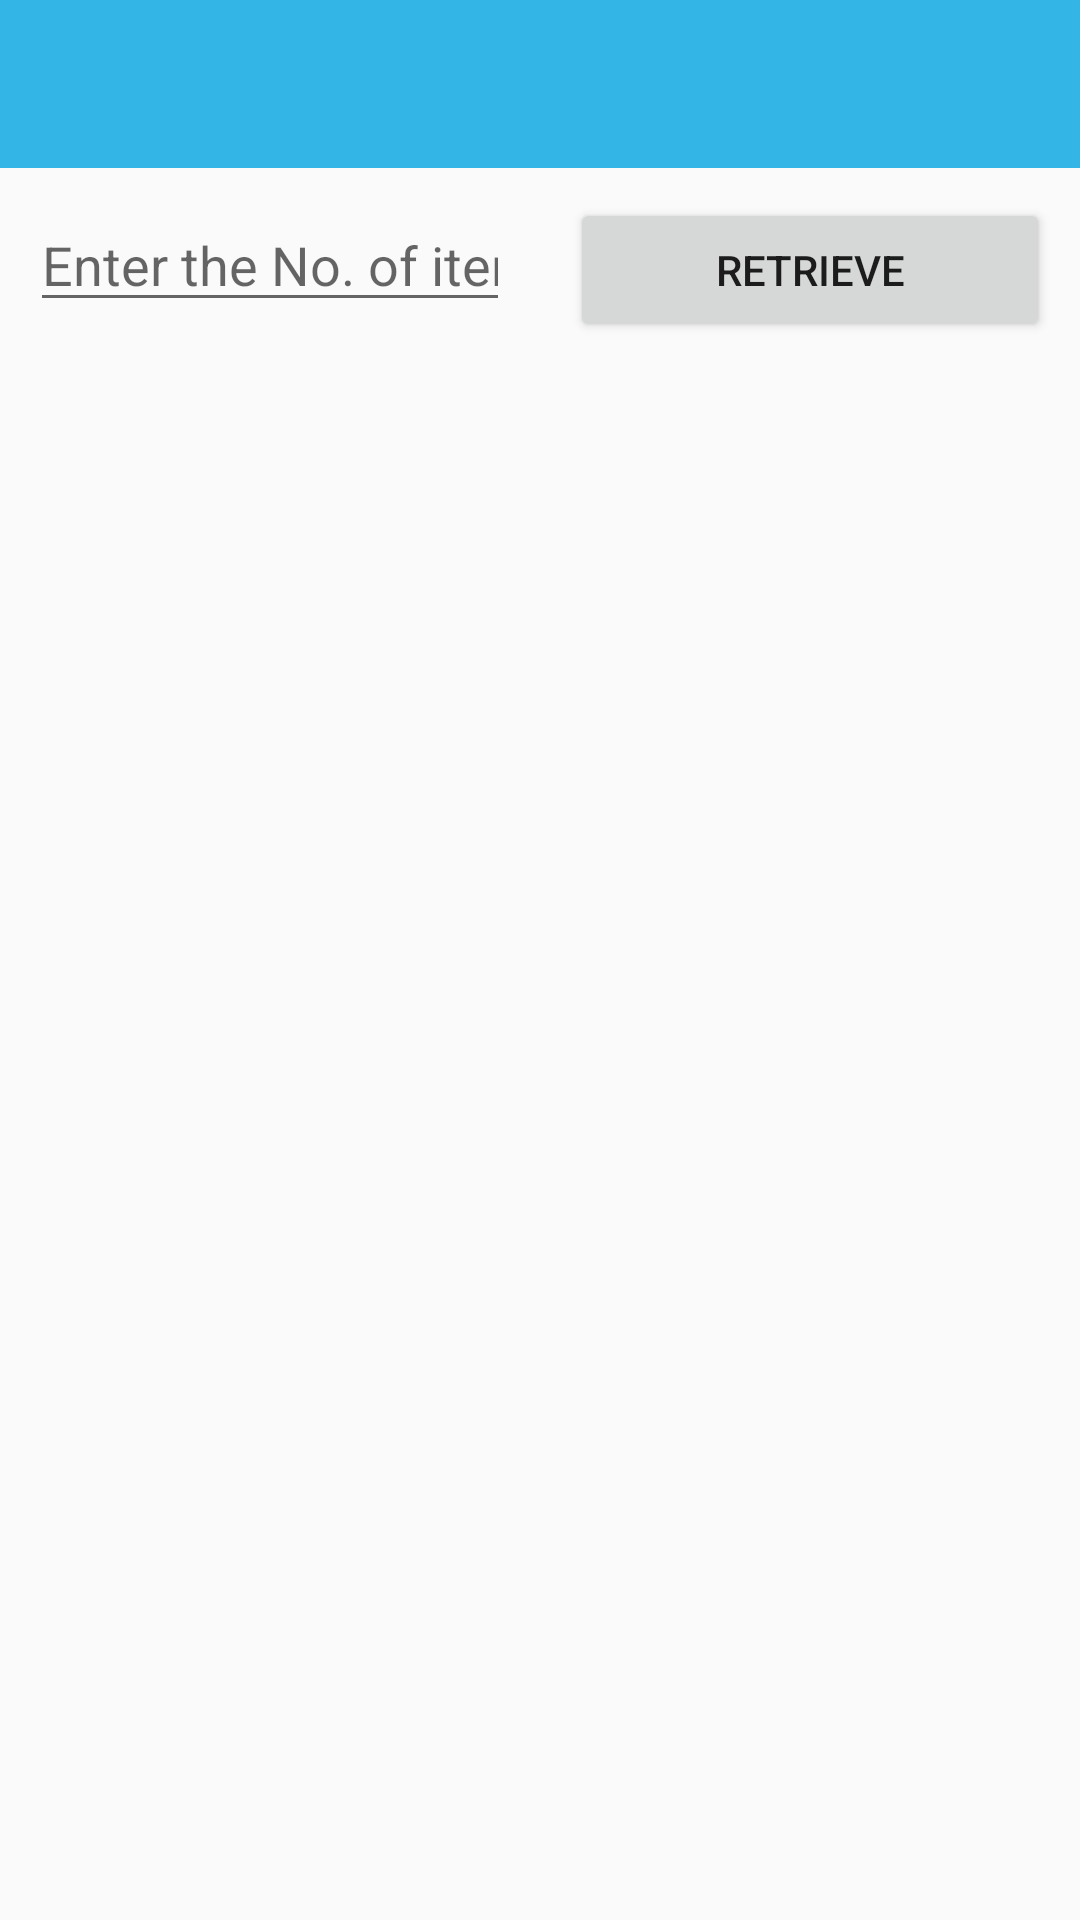

Here is an Android app screen rendered from its layout file. Give the layout XML and the strings, colors and styles it references.
<!-- AndroidManifest.xml: application theme Theme.AppCompat.Light.NoActionBar -->
<!-- res/layout/activity_main.xml -->
<?xml version="1.0" encoding="utf-8"?>
<LinearLayout xmlns:android="http://schemas.android.com/apk/res/android"
    xmlns:app="http://schemas.android.com/apk/res-auto"
    xmlns:tools="http://schemas.android.com/tools"
    android:layout_width="match_parent"
    android:layout_height="match_parent"

    android:orientation="vertical">

    <androidx.appcompat.widget.Toolbar
        android:id="@+id/toolbar_main_activity"
        android:layout_width="match_parent"
        android:layout_height="?attr/actionBarSize"
        app:layout_anchor="@+id/appBarLayout"
        app:layout_anchorGravity="center"
        android:background="@android:color/holo_blue_light"
        android:theme="@style/AppTheme.AppBarOverlay"
        app:popupTheme="@style/AppTheme.PopupOverlay"
        >

    </androidx.appcompat.widget.Toolbar>




    <FrameLayout
        android:id="@+id/vehicle_details_fragment"
        android:layout_width="match_parent"
        android:layout_height="match_parent"
        android:visibility="gone"
        android:background="@color/white">

    </FrameLayout>

    <LinearLayout
        android:layout_width="match_parent"
        android:layout_height="wrap_content"
        android:orientation="horizontal"
        android:weightSum="2">


        <EditText
            android:id="@+id/et1"
            android:layout_width="0dp"
            android:layout_height="wrap_content"
            android:inputType="number"
            android:hint="Enter the No. of items"
            android:layout_weight="1"
            android:layout_margin="10dp">

        </EditText>

        <Button
            android:id="@+id/btn_vehicle"
            android:layout_width="0dp"
            android:layout_height="wrap_content"
            android:layout_weight="1"
            android:layout_margin="10dp"
            android:text="Retrieve">

        </Button>

    </LinearLayout>

    <androidx.recyclerview.widget.RecyclerView
            android:id="@+id/rv_vehicle"
            android:layout_width="wrap_content"
            android:layout_height="wrap_content">

        </androidx.recyclerview.widget.RecyclerView>




    <ProgressBar
        android:id="@+id/progressBar"
        android:layout_width="wrap_content"
        android:layout_height="wrap_content"
        android:layout_centerInParent="true"
        android:layout_gravity="center"
        android:foregroundGravity="center"
        android:visibility="gone" />



</LinearLayout>
<!-- resources referenced by this layout -->
<resources>
  <style name="AppTheme.AppBarOverlay" parent="ThemeOverlay.AppCompat.Dark.ActionBar">
  
      </style>
  <style name="AppTheme.PopupOverlay" parent="ThemeOverlay.AppCompat.Light">
  
      </style>
  <!-- not gathered from this repository: default colours our renderer supplied (Android Studio template values) -->
  <color name="white">#FFFFFFFF</color>
</resources>
